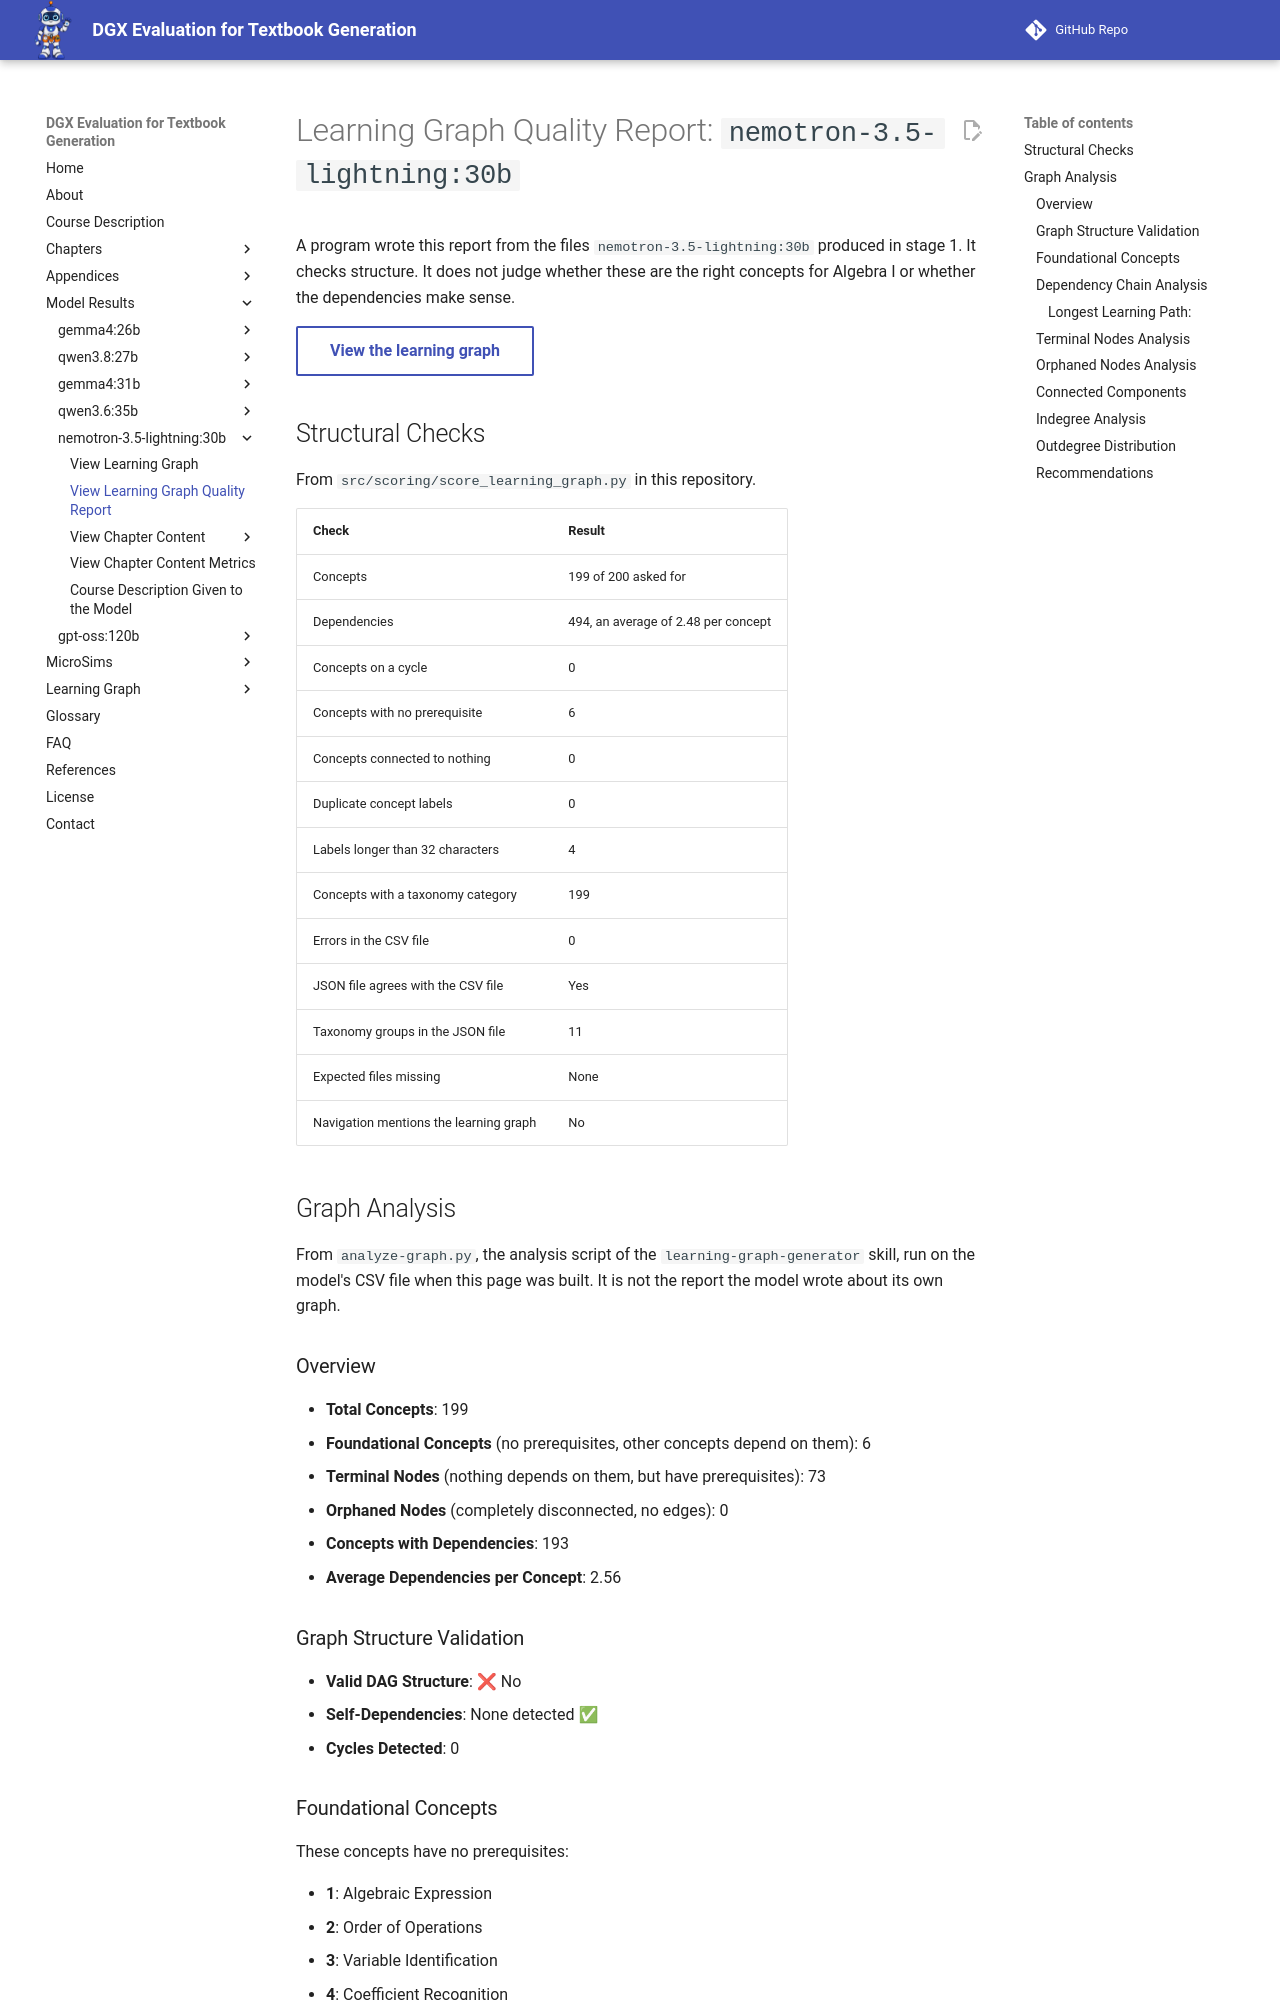

repository: dmccreary/dgx-eval · page: models/nemotron-3.5-lightning-30b/learning-graph-quality/index.html · generator: mkdocs

---
title: 'Learning Graph Quality Report: nemotron-3.5-lightning:30b'
description: 'Automated checks on the learning graph nemotron-3.5-lightning:30b generated for the Algebra I benchmark.'
---

# Learning Graph Quality Report: `nemotron-3.5-lightning:30b`

A program wrote this report from the files `nemotron-3.5-lightning:30b` produced in stage 1. It
checks structure. It does not judge whether these are the right concepts for
Algebra I or whether the dependencies make sense.

[View the learning graph](learning-graph-viewer.md){ .md-button }

## Structural Checks

From `src/scoring/score_learning_graph.py` in this repository.

| Check | Result |
|---|---|
| Concepts | 199 of 200 asked for |
| Dependencies | 494, an average of 2.48 per concept |
| Concepts on a cycle | 0 |
| Concepts with no prerequisite | 6 |
| Concepts connected to nothing | 0 |
| Duplicate concept labels | 0 |
| Labels longer than 32 characters | 4 |
| Concepts with a taxonomy category | 199 |
| Errors in the CSV file | 0 |
| JSON file agrees with the CSV file | Yes |
| Taxonomy groups in the JSON file | 11 |
| Expected files missing | None |
| Navigation mentions the learning graph | No |

## Graph Analysis

From `analyze-graph.py`, the analysis script of the `learning-graph-generator`
skill, run on the model's CSV file when this page was built. It is not the
report the model wrote about its own graph.

### Overview

- **Total Concepts**: 199
- **Foundational Concepts** (no prerequisites, other concepts depend on them): 6
- **Terminal Nodes** (nothing depends on them, but have prerequisites): 73
- **Orphaned Nodes** (completely disconnected, no edges): 0
- **Concepts with Dependencies**: 193
- **Average Dependencies per Concept**: 2.56

### Graph Structure Validation

- **Valid DAG Structure**: ❌ No
- **Self-Dependencies**: None detected ✅
- **Cycles Detected**: 0
